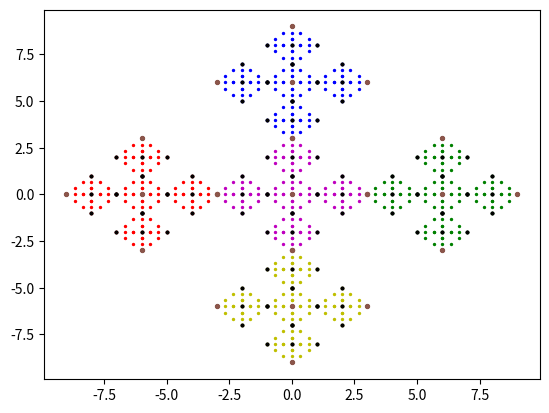

Here is the Python script that generated this plot:
import matplotlib.pyplot as plt
import numpy as np

n = 2

def genFunc(point, i):
    #print(f"i: {i}, point: {point}")
    return 1/3*(np.array(point)-np.array(i))+np.array(i)

init_length=pow(3,n)
start_points = [np.array([-init_length, 0]), np.array([init_length, 0]), np.array([0, init_length]), np.array([0,-init_length]), np.array([0,0])]


collection = []
beforePoints = start_points.copy()

if n <= 1:
    collection = start_points.copy()
else:
    for counter in range(1,n):
        for start_point in start_points:
            collection = collection + [genFunc(x, start_point) for x in beforePoints]

        beforePoints += collection

x_points, y_points = zip(*[(x[0], x[1]) for x in collection])

reset = []
for start_point in start_points:
    #theNext.extend([genFunc(x, start_point) for x in beforePoints])
    #print(f"before: {beforePoints}, len: {len(beforePoints)}")
    some = [genFunc(x, start_point) for x in beforePoints]
    #print(f"some: {some}, len: {len(some)}")
    reset.extend(some)
    #print(f"before2: {beforePoints}, len: {len(beforePoints)}")
    #a = input("Stopping: ")

print(f"lenres: {len(reset)}")

collection.extend(reset)
theNext = []
for start_point, col in zip(start_points, ["r", "g", "b", "y", "m"]):
    #theNext.extend([genFunc(x, start_point) for x in beforePoints])
    x_pointsNext, y_pointsNext = zip(*[(x[0], x[1]) for x in [genFunc(x, start_point) for x in collection]])
    plt.scatter(x_pointsNext, y_pointsNext, marker='o', color=col, s=2)

#print(f"x: {x_points}, \n y: {y_points}")

print(f"lenres2: {len(reset)}")

x_pointsReset, y_pointsReset = zip(*[(x[0], x[1]) for x in reset])
plt.scatter(x_pointsReset, y_pointsReset, marker='o', color="k", s=4)

plt.scatter(x_points, y_points, marker='o', color="tab:brown", s=8)


plt.show()
